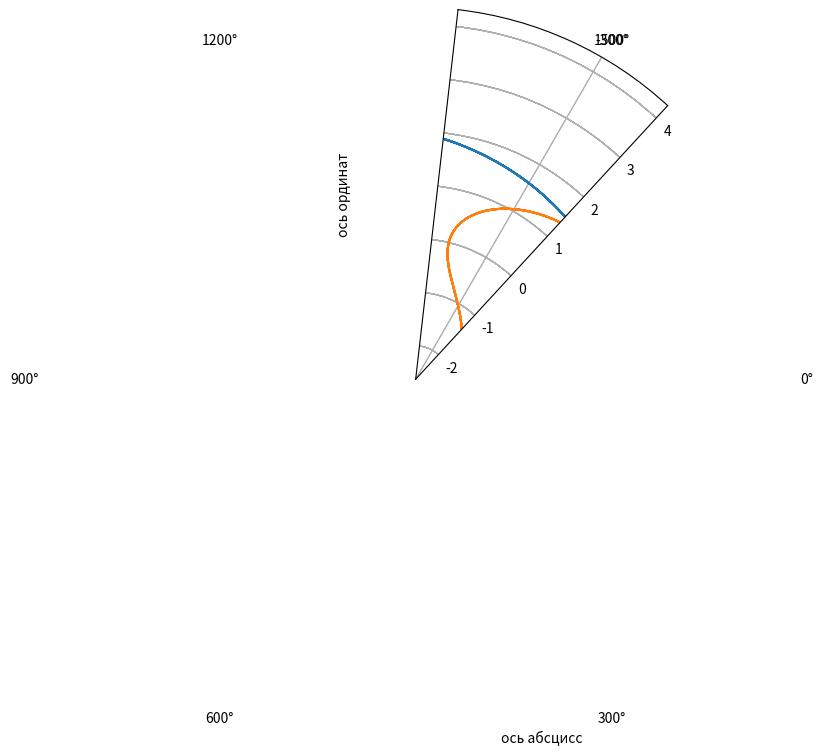

Source code (Python): (Note: this script raises an exception after producing the figure.)
def polarellipse(ecc,p):
    import matplotlib.pyplot as plt
    import numpy as np
    from math import pi
    th=np.linspace(0, 8*pi, 10000)
    plt.polar(th,p/(1+ecc*np.cos(th)))
    plt.show()

polarellipse(0.5,2)
def decartellipse (ecc,p):
     import matplotlib.pyplot as plt
     import numpy as np
     from math import pi
     th=np.linspace(0, 8*pi,10000)
     x=p/(1+ecc*np.cos(th))*np.cos(th)
     y=p/(1+ecc*np.cos(th))*np.sin(th)
     plt.plot(x,y,label='ellipse')
     plt.xlabel('ось абсцисс')
     plt.ylabel('ось ординат')
     plt.axis('equal')
     plt.show()
decartellipse(0.5,2)